Run: headless pygame with SDL's dummy video driver; simulated clock (each Clock.tick advances the game by its frame time, no real sleeping); random seed 0; keys injected as events and as key.get_pressed() state; no mouse input.
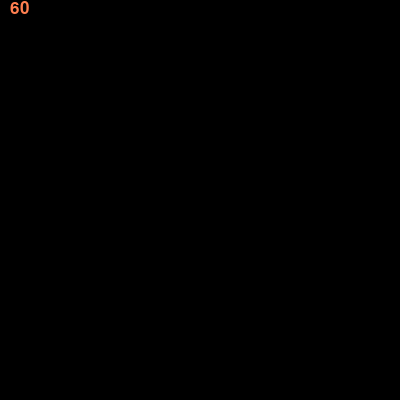
Frame 1 of 4 · flips 1–60 · no input
Frame 2 of 4 · flips 61–180 · tapped SPACE, RETURN · held RIGHT (→), D · screen unchanged from frame 1, image omitted
Frame 3 of 4 · flips 181–300 · held DOWN (↓), S · screen unchanged from frame 2, image omitted
Frame 4 of 4 · flips 301–420 · held LEFT (←), A, UP (↑), W · screen unchanged from frame 3, image omitted

The pygame program that drew these frames:


import pygame
 
pygame.init()
mainSurface = pygame.display.set_mode((400,400))
clock = pygame.time.Clock()
font = pygame.font.SysFont("Arial", 26)
 
 
def update_fps():
	fps = str(int(clock.get_fps()))
	fps_text = font.render(fps, 1, pygame.Color("coral"))
	return fps_text
 
 
loop = 1
while loop:

	for event in pygame.event.get():
		if event.type == pygame.QUIT:
			loop = 0
			
			
	mainSurface.fill((0, 0, 0))  #Wipe the screen
	
	mainSurface.blit(update_fps(), (10,0))  #Draw the returned rendered text on the surface
	print(clock.tick(60))  #Note - clock.tick returns the number of seconds since it was last called!
	
	pygame.display.flip()
 
pygame.quit()
